The GitHub repository Annwesh02-rip/SurgiTrack-INARA contains a labelled image folder "dataset" with 5 categories: forceps, hemostat, mayo scissors, scalpel, syringe. Examples follow, each with its label.

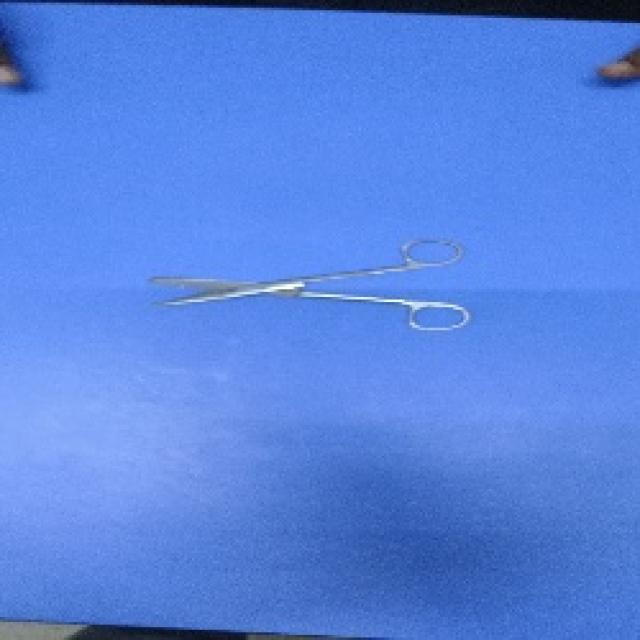
Label: mayo scissors

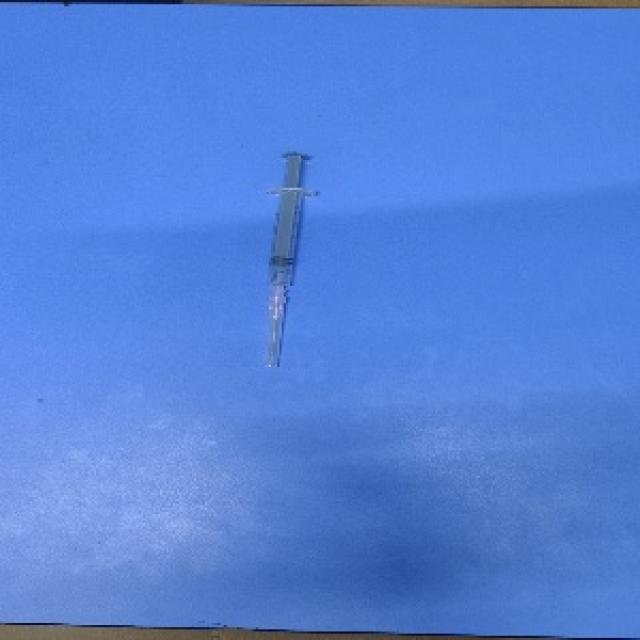
Label: syringe

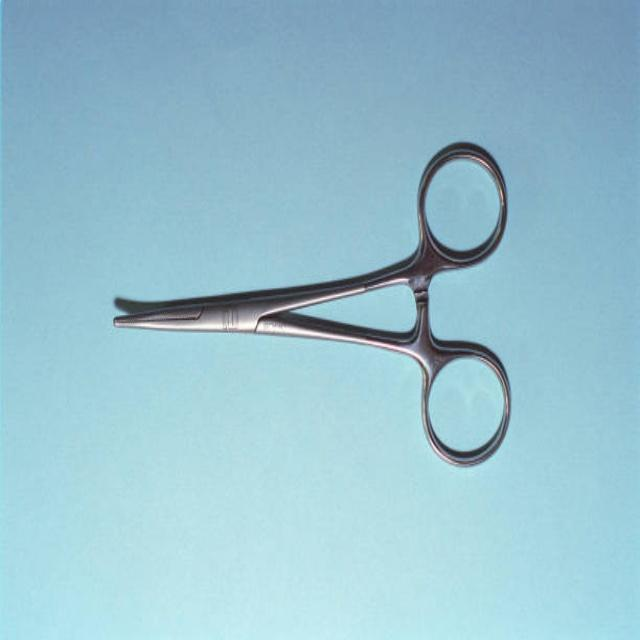
Label: hemostat

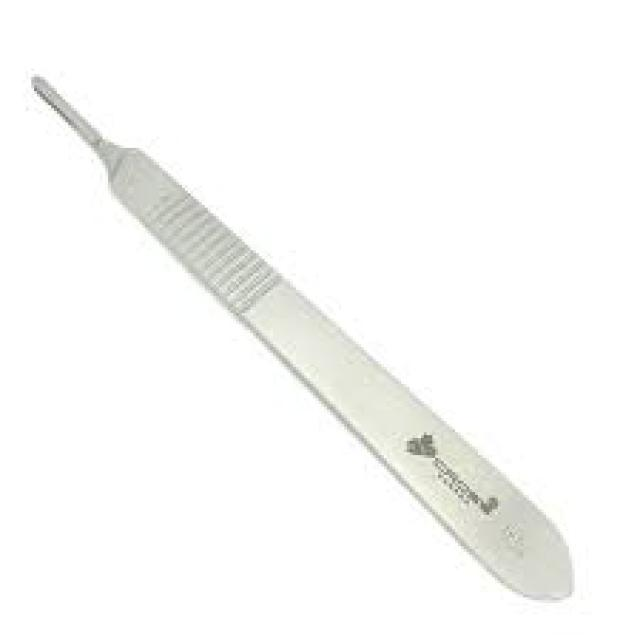
Label: scalpel

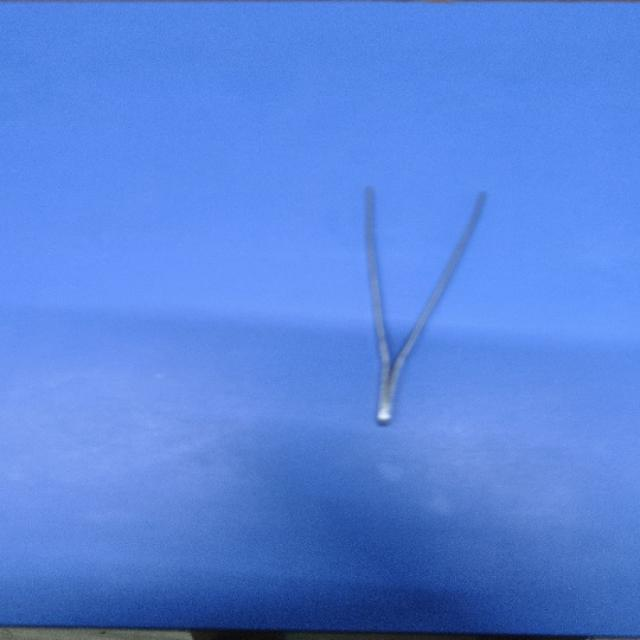
Label: forceps

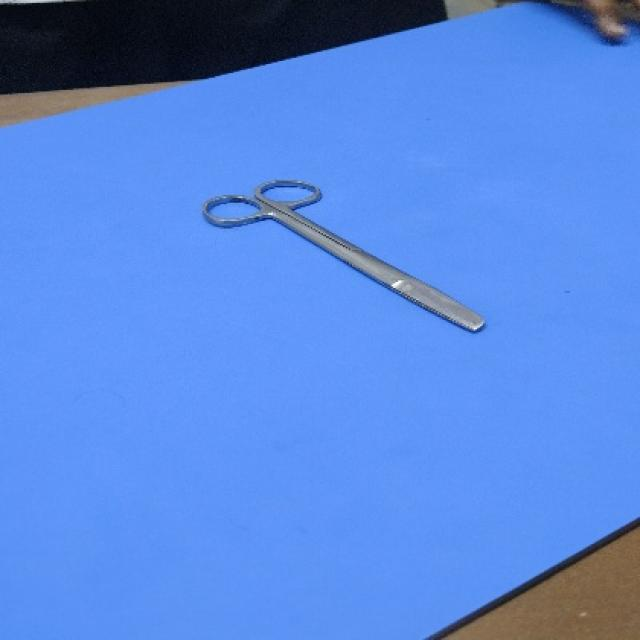
Label: mayo scissors
